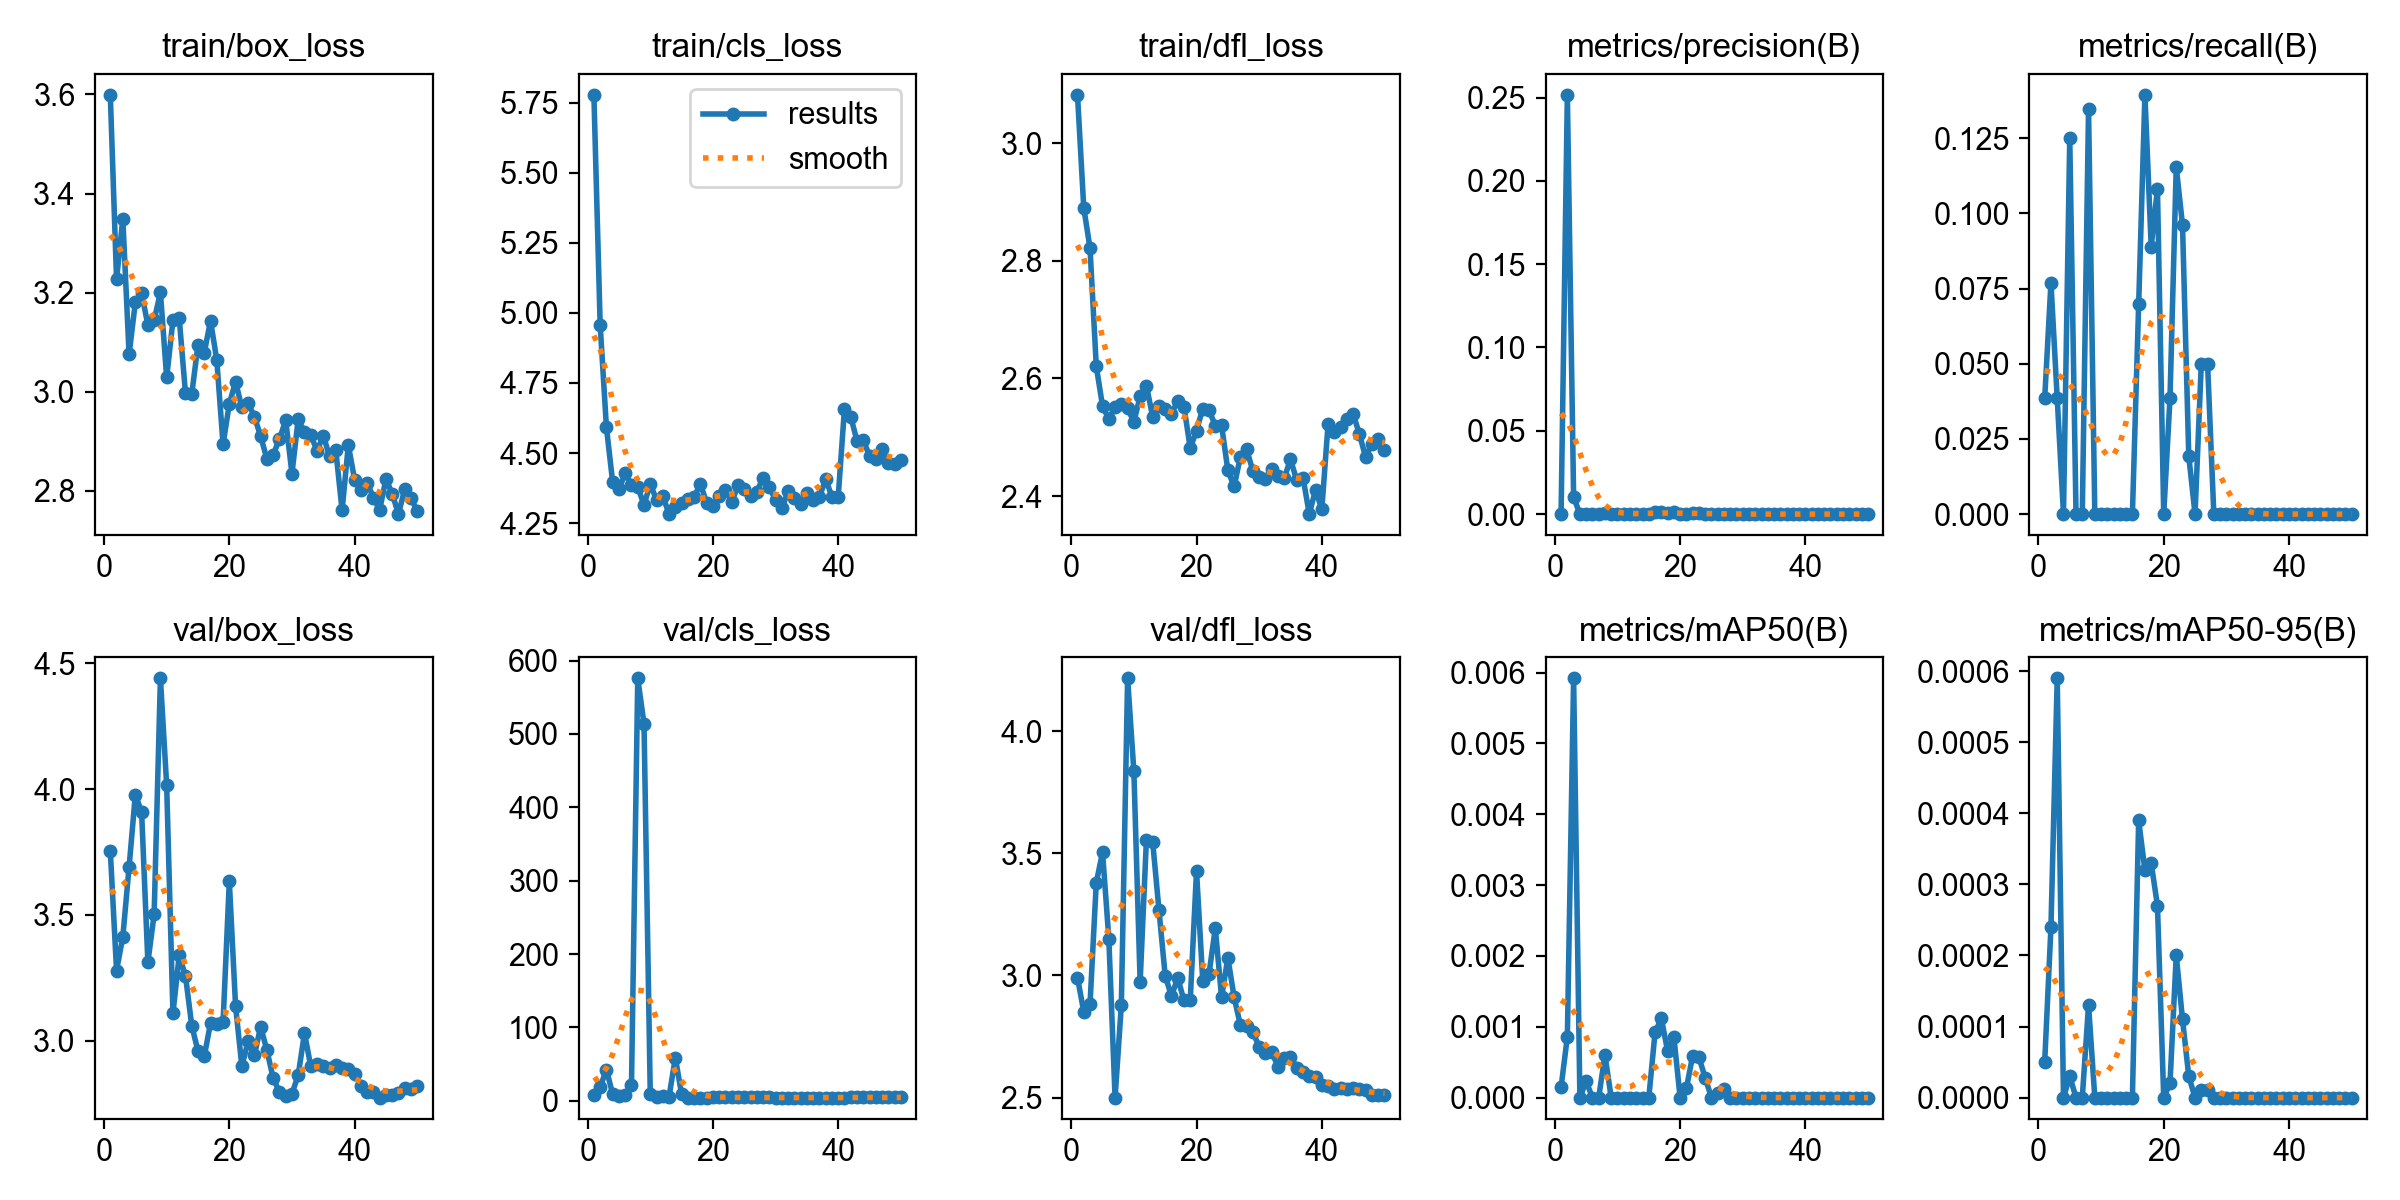

The data file committed next to this chart (first rows):
epoch, time, train/box_loss, train/cls_loss, train/dfl_loss, metrics/precision(B), metrics/recall(B), metrics/mAP50(B), metrics/mAP50-95(B), val/box_loss, val/cls_loss, val/dfl_loss, lr/pg0, lr/pg1, lr/pg2
1, 99.22, 3.599, 5.778, 3.082, 0.00021, 0.03846, 0.00015, 5e-05, 3.755, 7.703, 2.99, 5e-05, 5e-05, 5e-05
2, 195.5, 3.227, 4.958, 2.89, 0.2516, 0.07692, 0.00086, 0.00024, 3.279, 18.71, 2.852, 0.0001103, 0.0001103, 0.0001103
3, 298.8, 3.349, 4.592, 2.821, 0.0102, 0.03846, 0.00592, 0.00059, 3.413, 42.37, 2.883, 0.0001681, 0.0001681, 0.0001681
4, 398.5, 3.075, 4.395, 2.62, 0, 0, 0, 0, 3.69, 8.997, 3.38, 0.0002234, 0.0002234, 0.0002234
5, 494.1, 3.181, 4.37, 2.553, 0.0002, 0.125, 0.00023, 3e-05, 3.978, 7.045, 3.504, 0.0002762, 0.0002762, 0.0002762
6, 602.5, 3.199, 4.428, 2.531, 0, 0, 0, 0, 3.908, 8.097, 3.151, 0.0003266, 0.0003266, 0.0003266
7, 706.7, 3.134, 4.387, 2.552, 0, 0, 0, 0, 3.312, 20.81, 2.5, 0.0003745, 0.0003745, 0.0003745
8, 808.2, 3.144, 4.38, 2.557, 0.00074, 0.1346, 0.0006, 0.00013, 3.503, 575.9, 2.879, 0.0004199, 0.0004199, 0.0004199
9, 912.3, 3.2, 4.314, 2.549, 0, 0, 0, 0, 4.44, 513.8, 4.216, 0.0004629, 0.0004629, 0.0004629
10, 1016, 3.029, 4.39, 2.526, 0, 0, 0, 0, 4.015, 8.925, 3.835, 0.0005034, 0.0005034, 0.0005034
11, 1131, 3.144, 4.332, 2.569, 0, 0, 0, 0, 3.109, 5.153, 2.974, 0.0005414, 0.0005414, 0.0005414
12, 1244, 3.149, 4.347, 2.588, 0, 0, 0, 0, 3.339, 6.164, 3.554, 0.0005769, 0.0005769, 0.0005769
13, 1345, 2.997, 4.282, 2.535, 0, 0, 0, 0, 3.258, 5.7, 3.547, 0.0006099, 0.0006099, 0.0006099
14, 1445, 2.995, 4.306, 2.552, 0, 0, 0, 0, 3.061, 58.67, 3.269, 0.0006405, 0.0006405, 0.0006405
15, 1566, 3.094, 4.32, 2.547, 0, 0, 0, 0, 2.959, 9.068, 2.999, 0.0006686, 0.0006686, 0.0006686
16, 1685, 3.079, 4.334, 2.54, 0.00143, 0.06971, 0.00092, 0.00039, 2.938, 4.43, 2.915, 0.0006942, 0.0006942, 0.0006942
17, 1792, 3.143, 4.342, 2.562, 0.00115, 0.1394, 0.00112, 0.00032, 3.071, 4.325, 2.99, 0.0007174, 0.0007174, 0.0007174
18, 1889, 3.064, 4.39, 2.551, 0.0008, 0.08894, 0.00066, 0.00033, 3.066, 4.328, 2.898, 0.000738, 0.000738, 0.000738
19, 1990, 2.894, 4.322, 2.481, 0.00099, 0.1082, 0.00086, 0.00027, 3.073, 4.361, 2.899, 0.0007562, 0.0007562, 0.0007562
20, 2084, 2.976, 4.309, 2.511, 0, 0, 0, 0, 3.633, 4.979, 3.427, 0.000772, 0.000772, 0.000772
21, 2176, 3.02, 4.345, 2.549, 0.00019, 0.03846, 0.00013, 2e-05, 3.137, 4.596, 2.977, 0.000755, 0.000755, 0.000755
22, 2272, 2.968, 4.368, 2.546, 0.00076, 0.1154, 0.00059, 0.0002, 2.899, 4.542, 3.007, 0.0007302, 0.0007302, 0.0007302
23, 2367, 2.977, 4.325, 2.52, 0.00079, 0.09615, 0.00057, 0.00011, 2.997, 4.573, 3.194, 0.0007055, 0.0007055, 0.0007055
24, 2462, 2.95, 4.385, 2.52, 0.00035, 0.01923, 0.00028, 3e-05, 2.942, 4.529, 2.91, 0.0006808, 0.0006808, 0.0006808
25, 2558, 2.91, 4.373, 2.444, 0, 0, 0, 0, 3.056, 4.614, 3.073, 0.000656, 0.000656, 0.000656
26, 2656, 2.864, 4.347, 2.416, 0.0001, 0.05, 6e-05, 1e-05, 2.963, 4.506, 2.911, 0.0006312, 0.0006312, 0.0006312
27, 2759, 2.873, 4.361, 2.466, 0.00019, 0.05, 0.00012, 1e-05, 2.851, 4.488, 2.797, 0.0006065, 0.0006065, 0.0006065
28, 2878, 2.904, 4.412, 2.479, 0, 0, 0, 0, 2.796, 4.492, 2.793, 0.0005818, 0.0005818, 0.0005818
29, 2992, 2.942, 4.38, 2.442, 0, 0, 0, 0, 2.779, 4.461, 2.768, 0.000557, 0.000557, 0.000557
30, 3109, 2.835, 4.331, 2.433, 0, 0, 0, 0, 2.79, 4.448, 2.708, 0.0005322, 0.0005322, 0.0005322
31, 3222, 2.945, 4.302, 2.429, 0, 0, 0, 0, 2.864, 4.44, 2.681, 0.0005075, 0.0005075, 0.0005075
32, 3338, 2.918, 4.364, 2.446, 0, 0, 0, 0, 3.031, 4.413, 2.689, 0.0004827, 0.0004827, 0.0004827
33, 3461, 2.913, 4.338, 2.434, 0, 0, 0, 0, 2.898, 4.385, 2.625, 0.000458, 0.000458, 0.000458
34, 3570, 2.881, 4.32, 2.43, 0, 0, 0, 0, 2.91, 4.364, 2.662, 0.0004332, 0.0004332, 0.0004332
35, 3668, 2.911, 4.357, 2.463, 0, 0, 0, 0, 2.901, 4.357, 2.668, 0.0004085, 0.0004085, 0.0004085
36, 3763, 2.87, 4.332, 2.426, 0, 0, 0, 0, 2.892, 4.337, 2.623, 0.0003837, 0.0003837, 0.0003837
37, 3860, 2.881, 4.343, 2.431, 0, 0, 0, 0, 2.905, 4.327, 2.605, 0.000359, 0.000359, 0.000359
38, 3971, 2.761, 4.407, 2.369, 0, 0, 0, 0, 2.893, 4.338, 2.587, 0.0003343, 0.0003343, 0.0003343
39, 4080, 2.892, 4.344, 2.411, 0, 0, 0, 0, 2.889, 4.341, 2.585, 0.0003095, 0.0003095, 0.0003095
40, 4197, 2.822, 4.344, 2.377, 0, 0, 0, 0, 2.869, 4.374, 2.553, 0.0002848, 0.0002848, 0.0002848
41, 4289, 2.801, 4.658, 2.522, 0, 0, 0, 0, 2.821, 4.399, 2.548, 0.00026, 0.00026, 0.00026
42, 4381, 2.816, 4.63, 2.509, 0, 0, 0, 0, 2.795, 4.452, 2.537, 0.0002352, 0.0002352, 0.0002352
43, 4476, 2.786, 4.543, 2.517, 0, 0, 0, 0, 2.796, 4.51, 2.539, 0.0002105, 0.0002105, 0.0002105
44, 4576, 2.762, 4.547, 2.531, 0, 0, 0, 0, 2.774, 4.595, 2.535, 0.0001857, 0.0001857, 0.0001857
45, 4670, 2.824, 4.489, 2.54, 0, 0, 0, 0, 2.784, 4.6, 2.54, 0.000161, 0.000161, 0.000161
46, 4762, 2.794, 4.48, 2.505, 0, 0, 0, 0, 2.786, 4.595, 2.537, 0.0001363, 0.0001363, 0.0001363
47, 4854, 2.753, 4.514, 2.466, 0, 0, 0, 0, 2.793, 4.584, 2.53, 0.0001115, 0.0001115, 0.0001115
48, 4949, 2.803, 4.464, 2.489, 0, 0, 0, 0, 2.811, 4.539, 2.511, 8.675e-05, 8.675e-05, 8.675e-05
49, 5041, 2.786, 4.461, 2.498, 0, 0, 0, 0, 2.808, 4.529, 2.51, 6.2e-05, 6.2e-05, 6.2e-05
50, 5147, 2.759, 4.476, 2.479, 0, 0, 0, 0, 2.818, 4.523, 2.509, 3.725e-05, 3.725e-05, 3.725e-05
